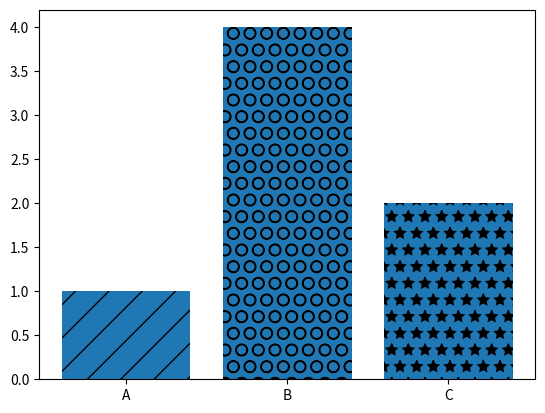

This chart was generated by the following Python code:
import matplotlib.pyplot as plt

labels = ['A', 'B', 'C']
values = [1, 4, 2]

bars = plt.bar(labels, values)
bars[0].set_hatch('/')
bars[1].set_hatch('O')
bars[2].set_hatch('*')

plt.show()
